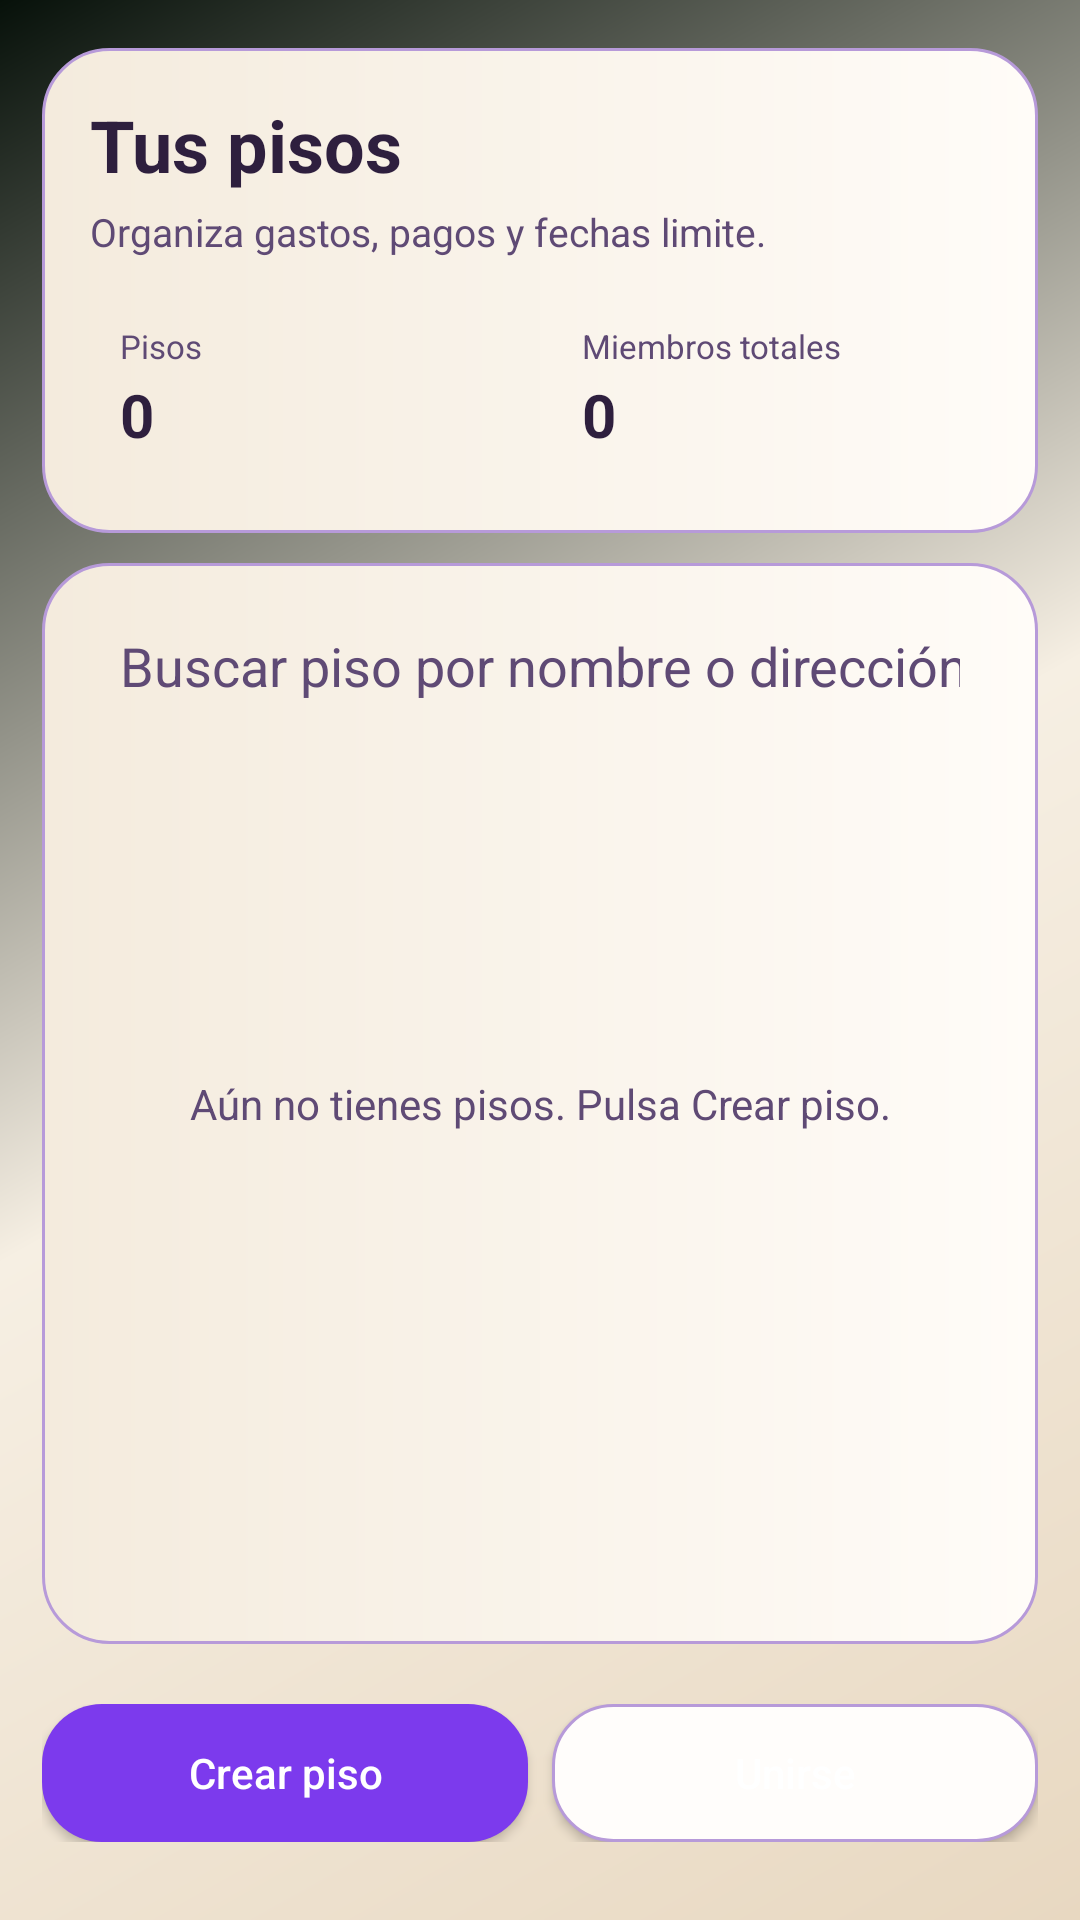

Layout XML and referenced resources for this Android screen:
<!-- AndroidManifest.xml: application theme Theme.FlatShare -->
<!-- res/layout/fragment_groups.xml -->
<?xml version="1.0" encoding="utf-8"?>
<FrameLayout xmlns:android="http://schemas.android.com/apk/res/android"
    android:layout_width="match_parent"
    android:layout_height="match_parent"
    android:background="@drawable/bg_screen_gradient"
    android:fitsSystemWindows="true">

    <LinearLayout
        android:layout_width="match_parent"
        android:layout_height="match_parent"
        android:orientation="vertical"
        android:paddingHorizontal="14dp"
        android:paddingTop="16dp"
        android:paddingBottom="92dp">

        <LinearLayout
            android:id="@+id/groupsHeaderLayout"
            android:layout_width="match_parent"
            android:layout_height="wrap_content"
            android:background="@drawable/bg_group_row"
            android:orientation="vertical"
            android:padding="16dp">

            <TextView
                android:layout_width="wrap_content"
                android:layout_height="wrap_content"
                android:text="Tus pisos"
                android:textColor="@color/text_light"
                android:textSize="24sp"
                android:textStyle="bold" />

            <TextView
                android:layout_width="wrap_content"
                android:layout_height="wrap_content"
                android:layout_marginTop="4dp"
                android:text="Organiza gastos, pagos y fechas limite."
                android:textColor="@color/text_muted"
                android:textSize="13sp" />

            <LinearLayout
                android:layout_width="match_parent"
                android:layout_height="wrap_content"
                android:layout_marginTop="12dp"
                android:orientation="horizontal">

                <LinearLayout
                    android:layout_width="0dp"
                    android:layout_height="wrap_content"
                    android:layout_weight="1"
                    android:background="@drawable/bg_tab_default"
                    android:orientation="vertical"
                    android:padding="10dp">

                    <TextView
                        android:layout_width="wrap_content"
                        android:layout_height="wrap_content"
                        android:text="Pisos"
                        android:textColor="@color/text_muted"
                        android:textSize="11sp" />

                    <TextView
                        android:id="@+id/totalGroupsTv"
                        android:layout_width="wrap_content"
                        android:layout_height="wrap_content"
                        android:layout_marginTop="2dp"
                        android:text="0"
                        android:textColor="@color/text_light"
                        android:textSize="20sp"
                        android:textStyle="bold" />
                </LinearLayout>

                <LinearLayout
                    android:layout_width="0dp"
                    android:layout_height="wrap_content"
                    android:layout_marginStart="8dp"
                    android:layout_weight="1"
                    android:background="@drawable/bg_tab_default"
                    android:orientation="vertical"
                    android:padding="10dp">

                    <TextView
                        android:layout_width="wrap_content"
                        android:layout_height="wrap_content"
                        android:text="Miembros totales"
                        android:textColor="@color/text_muted"
                        android:textSize="11sp" />

                    <TextView
                        android:id="@+id/totalMembersTv"
                        android:layout_width="wrap_content"
                        android:layout_height="wrap_content"
                        android:layout_marginTop="2dp"
                        android:text="0"
                        android:textColor="@color/text_light"
                        android:textSize="20sp"
                        android:textStyle="bold" />
                </LinearLayout>
            </LinearLayout>

        </LinearLayout>

        <FrameLayout
            android:layout_width="match_parent"
            android:layout_height="0dp"
            android:layout_marginTop="10dp"
            android:layout_weight="1"
            android:background="@drawable/bg_group_row"
            android:clipChildren="true"
            android:clipToPadding="true">

            <LinearLayout
                android:layout_width="match_parent"
                android:layout_height="match_parent"
                android:orientation="vertical"
                android:padding="10dp">

                <EditText
                    android:id="@+id/groupsSearchEt"
                    android:layout_width="match_parent"
                    android:layout_height="wrap_content"
                    android:background="@drawable/bg_input_dark_round"
                    android:hint="Buscar piso por nombre o dirección"
                    android:imeOptions="actionDone"
                    android:inputType="text"
                    android:paddingHorizontal="16dp"
                    android:paddingVertical="12dp"
                    android:textColor="@color/text_light"
                    android:textColorHint="@color/text_muted" />

                <ListView
                    android:id="@+id/groupsLv"
                    android:layout_width="match_parent"
                    android:layout_height="0dp"
                    android:layout_weight="1"
                    android:layout_marginTop="10dp"
                    android:clipToPadding="true"
                    android:divider="@android:color/transparent"
                    android:dividerHeight="0dp"
                    android:listSelector="@android:color/transparent" />
            </LinearLayout>

            <TextView
                android:id="@+id/emptyGroupsTv"
                android:layout_width="match_parent"
                android:layout_height="wrap_content"
                android:layout_gravity="center"
                android:gravity="center"
                android:text="Aún no tienes pisos. Pulsa Crear piso."
                android:textColor="@color/text_muted"
                android:textSize="14sp" />
        </FrameLayout>
    </LinearLayout>

    <LinearLayout
        android:layout_width="match_parent"
        android:layout_height="wrap_content"
        android:layout_gravity="bottom"
        android:layout_marginHorizontal="14dp"
        android:layout_marginBottom="26dp"
        android:orientation="horizontal">

        <Button
            android:id="@+id/addGroupBtn"
            android:layout_width="0dp"
            android:layout_height="46dp"
            android:layout_weight="1"
            android:background="@drawable/bg_button_pill_primary"
            android:text="Crear piso"
            android:textAllCaps="false"
            android:textColor="@color/on_primary_green" />

        <Button
            android:id="@+id/joinGroupBtn"
            android:layout_width="0dp"
            android:layout_height="46dp"
            android:layout_marginStart="8dp"
            android:layout_weight="1"
            android:background="@drawable/bg_button_pill_secondary"
            android:text="Unirse"
            android:textAllCaps="false"
            android:textColor="@color/on_primary_green" />
    </LinearLayout>

    <LinearLayout
        android:id="@+id/groupDetailsCard"
        android:layout_width="match_parent"
        android:layout_height="wrap_content"
        android:layout_gravity="bottom"
        android:layout_marginHorizontal="14dp"
        android:layout_marginBottom="154dp"
        android:background="@drawable/bg_group_row"
        android:orientation="vertical"
        android:padding="16dp"
        android:visibility="gone">

        <FrameLayout
            android:layout_width="match_parent"
            android:layout_height="wrap_content">

            <TextView
                android:id="@+id/detailGroupNameTv"
                android:layout_width="match_parent"
                android:layout_height="wrap_content"
                android:layout_gravity="start|center_vertical"
                android:layout_marginEnd="36dp"
                android:textColor="@color/text_light"
                android:textSize="20sp"
                android:textStyle="bold" />

            <Button
                android:id="@+id/closeDetailsBtn"
                android:layout_width="32dp"
                android:layout_height="32dp"
                android:layout_gravity="end|top"
                android:background="@android:color/transparent"
                android:gravity="center"
                android:minHeight="0dp"
                android:minWidth="0dp"
                android:padding="0dp"
                android:text="&#215;"
                android:textAllCaps="false"
                android:textColor="@color/text_muted"
                android:textSize="20sp"
                android:textStyle="bold" />
        </FrameLayout>

        <TextView
            android:id="@+id/detailGroupDescTv"
            android:layout_width="match_parent"
            android:layout_height="wrap_content"
            android:layout_marginTop="6dp"
            android:textColor="@color/text_muted"
            android:textSize="14sp" />

        <TextView
            android:id="@+id/detailGroupMembersTv"
            android:layout_width="match_parent"
            android:layout_height="wrap_content"
            android:layout_marginTop="10dp"
            android:textColor="@color/text_light"
            android:textSize="14sp" />

        <LinearLayout
            android:layout_width="wrap_content"
            android:layout_height="wrap_content"
            android:layout_marginTop="14dp"
            android:layout_gravity="center_horizontal"
            android:orientation="horizontal">

            <Button
                android:id="@+id/editGroupBtn"
                android:layout_width="132dp"
                android:layout_height="40dp"
                android:backgroundTint="@color/primary_green"
                android:text="Editar piso"
                android:textColor="@color/on_primary_green" />

            <Button
                android:id="@+id/inviteGroupBtn"
                android:layout_width="132dp"
                android:layout_height="40dp"
                android:layout_marginStart="8dp"
                android:backgroundTint="@color/surface_chip"
                android:text="Añadir inquilinos"
                android:textColor="@color/text_light" />
        </LinearLayout>

        <Button
            android:id="@+id/deleteGroupBtn"
            android:layout_width="match_parent"
            android:layout_height="40dp"
            android:layout_marginTop="8dp"
            android:backgroundTint="@color/status_danger"
            android:text="Eliminar piso"
            android:textAllCaps="false"
            android:textColor="@color/text_light"
            android:visibility="gone" />
    </LinearLayout>

</FrameLayout>
<!-- resources referenced by this layout -->
<resources>
  <color name="on_primary_green">#FFFFFF</color>
  <color name="primary_green">#7C3AED</color>
  <color name="status_danger">#B5455B</color>
  <color name="surface_chip">#FFFDFB</color>
  <color name="text_light">#2E1F3E</color>
  <color name="text_muted">#5F4A75</color>
  <!-- drawable bg_button_pill_primary (drawable) -->
  <?xml version="1.0" encoding="utf-8"?>
  <shape xmlns:android="http://schemas.android.com/apk/res/android"
      android:shape="rectangle">
      <corners android:radius="20dp" />
      <solid android:color="@color/primary_green" />
  </shape>
  <!-- drawable bg_button_pill_secondary (drawable) -->
  <?xml version="1.0" encoding="utf-8"?>
  <shape xmlns:android="http://schemas.android.com/apk/res/android"
      android:shape="rectangle">
      <corners android:radius="20dp" />
      <solid android:color="@color/surface_chip" />
      <stroke
          android:width="1dp"
          android:color="@color/divider_soft" />
  </shape>
  <!-- drawable bg_group_row (drawable) -->
  <?xml version="1.0" encoding="utf-8"?>
  <shape xmlns:android="http://schemas.android.com/apk/res/android" android:shape="rectangle">
      <gradient
          android:angle="0"
          android:startColor="@color/surface_dark_alt"
          android:endColor="@color/surface_dark" />
      <corners android:radius="22dp" />
      <stroke
          android:width="1dp"
          android:color="@color/divider_soft" />
  </shape>
  <!-- drawable bg_screen_gradient (drawable) -->
  <?xml version="1.0" encoding="utf-8"?>
  <shape xmlns:android="http://schemas.android.com/apk/res/android" android:shape="rectangle">
      <gradient
          android:angle="135"
          android:startColor="@color/bg_deep_green_3"
          android:centerColor="@color/bg_deep_green"
          android:endColor="#07110A" />
  </shape>
  <style name="Theme.FlatShare" parent="Theme.Material3.Light.NoActionBar">
          <item name="colorPrimary">@color/primary_green</item>
          <item name="colorOnPrimary">@color/on_primary_green</item>
          <item name="colorSecondary">@color/surface_dark_alt</item>
          <item name="android:colorBackground">@color/bg_deep_green</item>
          <item name="colorSurface">@color/surface_dark</item>
          <item name="colorOnSurface">@color/text_light</item>
          <item name="android:textColorPrimary">@color/text_light</item>
          <item name="android:textColorSecondary">@color/text_muted</item>
          <item name="colorControlNormal">@color/text_light</item>
          <item name="android:statusBarColor">@color/bg_deep_green</item>
          <item name="android:navigationBarColor">@color/bg_deep_green</item>
      </style>
  <color name="divider_soft">#B79AD9</color>
  <color name="surface_dark_alt">#F4EBDD</color>
  <color name="surface_dark">#FFFCF8</color>
  <color name="bg_deep_green_3">#E8D8C1</color>
  <color name="bg_deep_green">#F6EFE3</color>
</resources>
